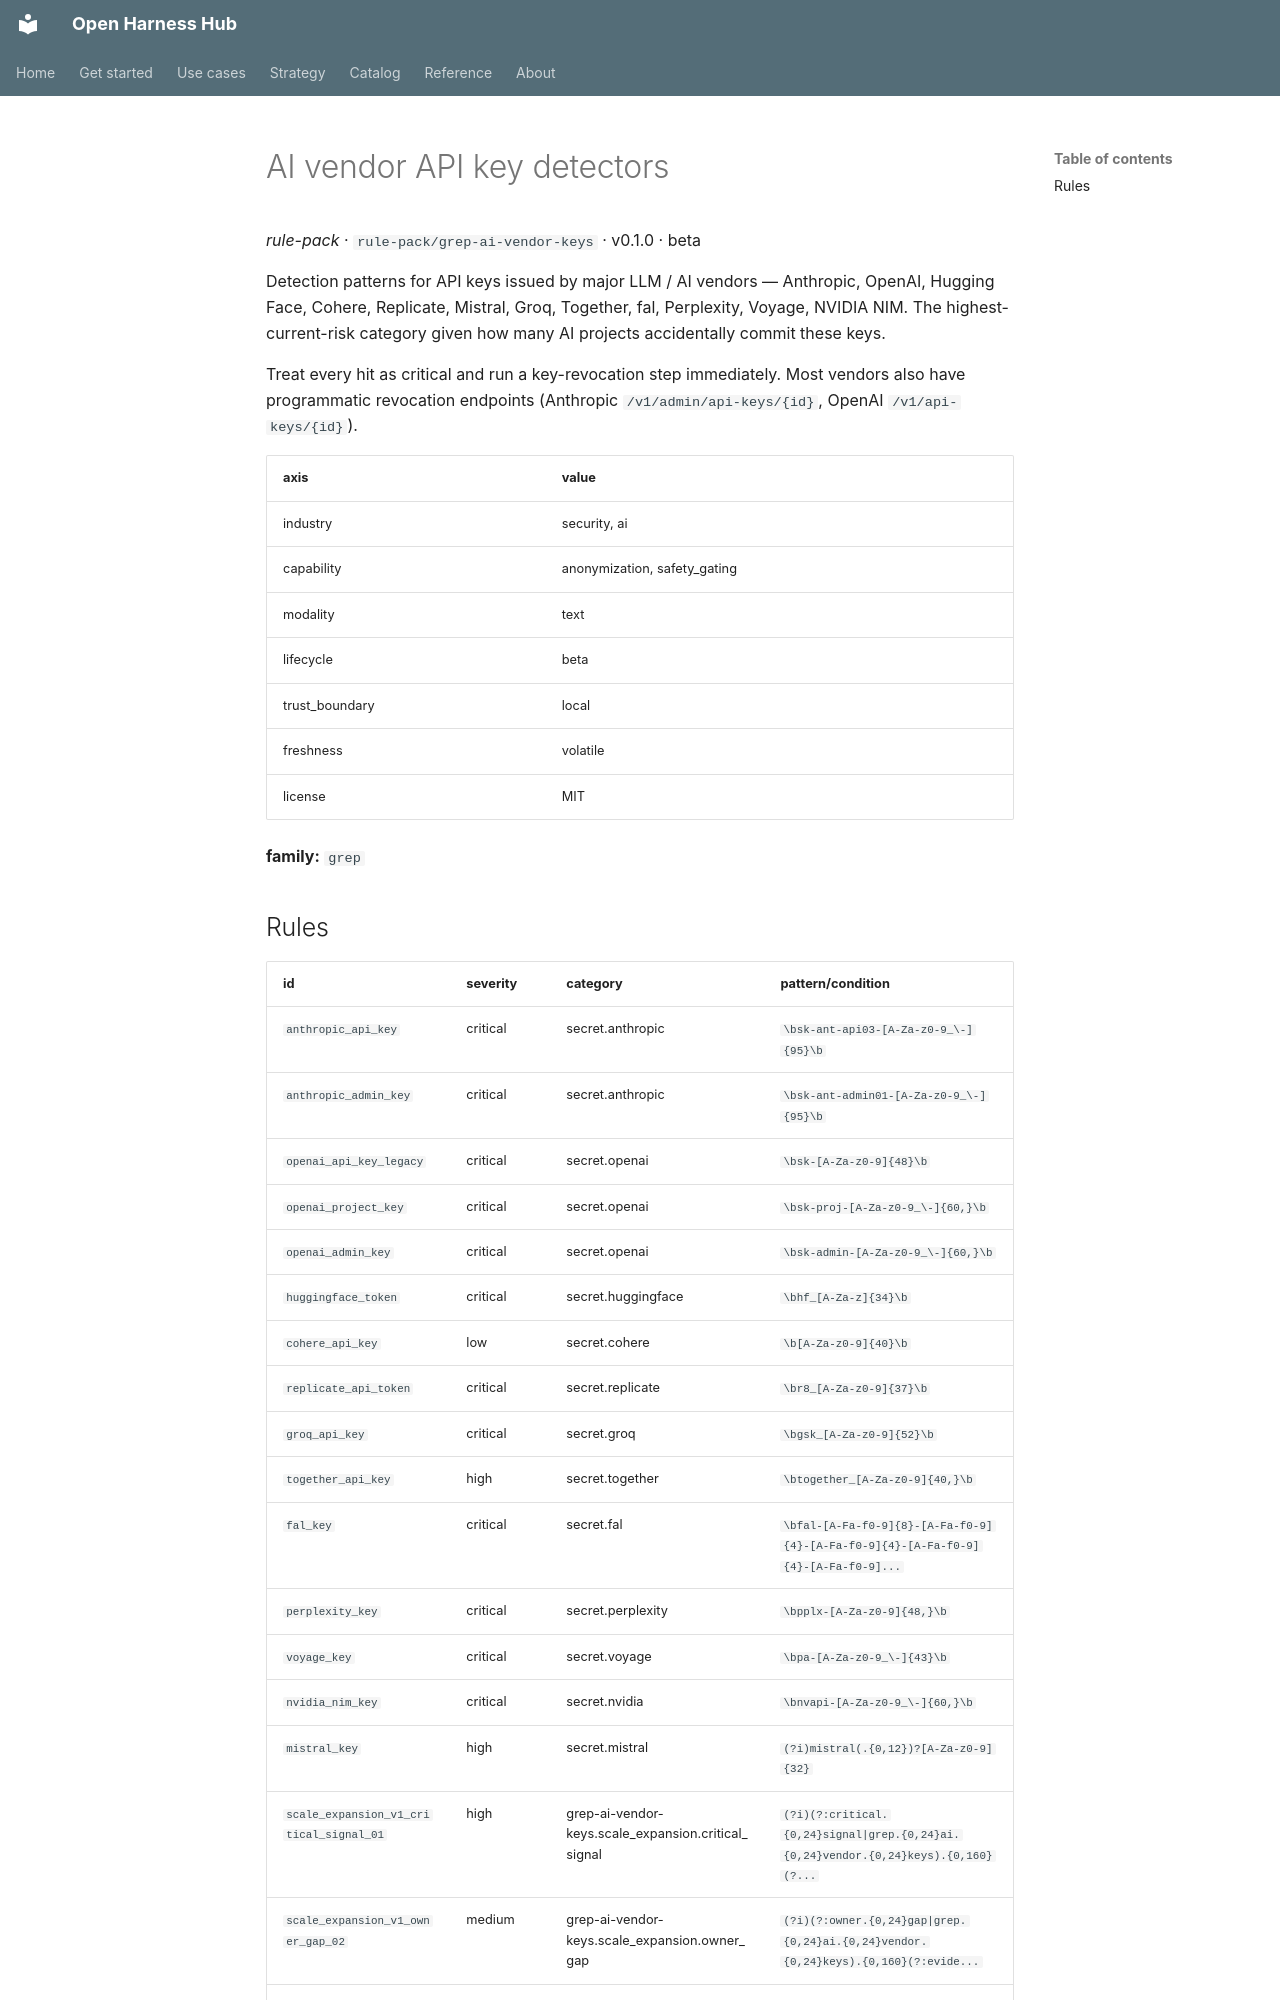

repository: Amarel-Taylor-Scott/open-harness-hub · page: catalog/rule-pack_grep-ai-vendor-keys/index.html · generator: mkdocs

# AI vendor API key detectors

*rule-pack* · `rule-pack/grep-ai-vendor-keys` · v0.1.0 · beta

Detection patterns for API keys issued by major LLM / AI vendors —
Anthropic, OpenAI, Hugging Face, Cohere, Replicate, Mistral, Groq,
Together, fal, Perplexity, Voyage, NVIDIA NIM. The highest-current-risk
category given how many AI projects accidentally commit these keys.

Treat every hit as critical and run a key-revocation step
immediately. Most vendors also have programmatic revocation endpoints
(Anthropic `/v1/admin/api-keys/{id}`, OpenAI `/v1/api-keys/{id}`).

| axis | value |
|---|---|
| industry | security, ai |
| capability | anonymization, safety_gating |
| modality | text |
| lifecycle | beta |
| trust_boundary | local |
| freshness | volatile |
| license | MIT |



**family:** `grep`
